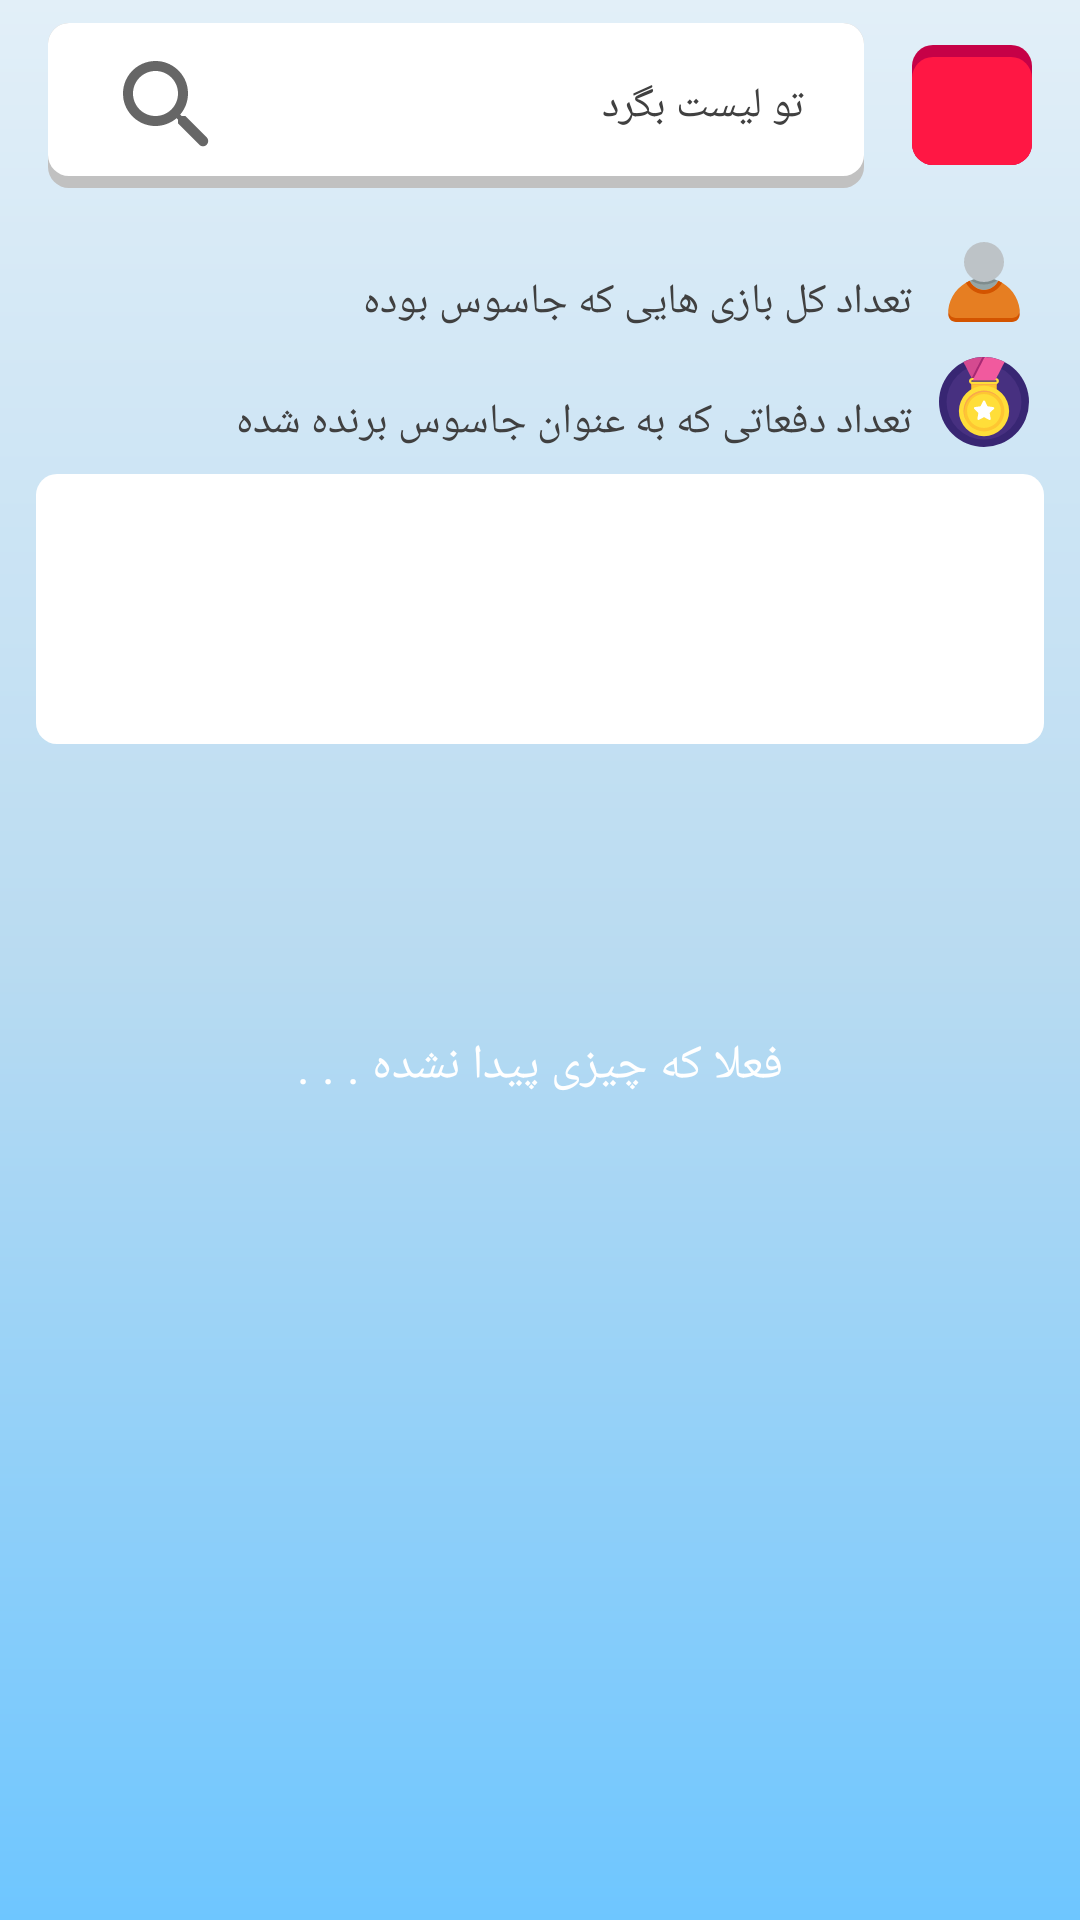

Layout XML and referenced resources for this Android screen:
<!-- AndroidManifest.xml: application theme Theme.Spy -->
<!-- res/layout/fragment_player_score.xml -->
<?xml version="1.0" encoding="utf-8"?>
<layout xmlns:android="http://schemas.android.com/apk/res/android"
    xmlns:tools="http://schemas.android.com/tools"
    xmlns:app="http://schemas.android.com/apk/res-auto"
    tools:context=".ui.fragment.PlayerScoreFragment">

   <data class="PlayerScoreBinding"/>

    <androidx.constraintlayout.widget.ConstraintLayout
        android:layout_width="match_parent"
        android:background="@drawable/whit_gradient"
        android:layout_height="match_parent">


        <androidx.constraintlayout.widget.ConstraintLayout
            android:id="@+id/constraintLayout3"
            android:layout_width="match_parent"
            android:layout_height="70dp"
            app:layout_constraintEnd_toEndOf="parent"
            app:layout_constraintStart_toStartOf="parent"
            app:layout_constraintTop_toTopOf="parent">

            <androidx.appcompat.widget.AppCompatImageView
                android:id="@+id/btnBack"
                android:layout_width="40dp"
                android:layout_height="40dp"
                android:layout_marginEnd="16dp"
                android:background="@drawable/button_background_red"
                android:padding="4dp"
                android:rotation="180"
                app:layout_constraintBottom_toBottomOf="parent"
                app:layout_constraintEnd_toEndOf="parent"
                app:layout_constraintTop_toTopOf="parent"
                app:srcCompat="@drawable/ic_round_arrow_back_24"
                app:tint="@color/white" />

            <androidx.appcompat.widget.AppCompatEditText
                android:id="@+id/edtSearchBox"
                android:layout_width="0dp"
                android:layout_height="55dp"
                android:layout_marginStart="16dp"
                android:layout_marginEnd="16dp"
                android:background="@drawable/input_background_white"
                android:drawableLeft="@drawable/ic_round_search_24"
                android:gravity="right|center_vertical"
                android:hint="@string/search_box_hint"
                android:maxLines="1"
                android:textColorHint="@color/black"
                android:textColor="@color/black"
                android:textSize="14sp"
                app:layout_constraintBottom_toBottomOf="parent"
                app:layout_constraintEnd_toStartOf="@+id/btnBack"
                app:layout_constraintStart_toStartOf="parent"
                app:layout_constraintTop_toTopOf="parent" />

        </androidx.constraintlayout.widget.ConstraintLayout>


        <androidx.core.widget.NestedScrollView
            android:layout_width="match_parent"
            android:layout_height="wrap_content"
            app:layout_constraintEnd_toEndOf="parent"
            app:layout_constraintStart_toStartOf="parent"
            app:layout_constraintTop_toBottomOf="@+id/constraintLayout3">

            <androidx.appcompat.widget.LinearLayoutCompat
                android:layout_width="match_parent"
                android:layout_height="wrap_content"
                android:orientation="vertical">

                <androidx.appcompat.widget.AppCompatTextView
                    android:layout_width="wrap_content"
                    android:layout_height="wrap_content"
                    app:drawableRightCompat="@drawable/ic_player"
                    android:text="تعداد کل بازی هایی که جاسوس بوده"
                    android:textSize="14sp"
                    android:textColor="@color/black"
                    android:drawablePadding="8dp"
                    android:fontFamily="@font/lalezar"
                    android:layout_gravity="right"
                    android:layout_marginRight="16dp"
                    android:layout_marginTop="8dp"
                    android:gravity="bottom"/>

                <androidx.appcompat.widget.AppCompatTextView
                    android:layout_width="wrap_content"
                    android:layout_height="wrap_content"
                    app:drawableRightCompat="@drawable/ic_win"
                    android:text="تعداد دفعاتی که به عنوان جاسوس برنده شده"
                    android:textSize="14sp"
                    android:textColor="@color/black"
                    android:drawablePadding="8dp"
                    android:fontFamily="@font/lalezar"
                    android:layout_gravity="right"
                    android:layout_marginRight="16dp"
                    android:layout_marginTop="8dp"
                    android:gravity="bottom"/>

                <FrameLayout
                    android:id="@+id/adContainer"
                    android:layout_width="match_parent"
                    android:layout_height="90dp"
                    android:layout_marginRight="12dp"
                    android:layout_marginLeft="12dp"
                    android:layout_marginTop="8dp"
                    android:background="@drawable/black_stroke"
                    app:layout_constraintEnd_toEndOf="@+id/edtSearchBox"
                    app:layout_constraintStart_toStartOf="@+id/btnInformation"
                    app:layout_constraintTop_toBottomOf="@+id/edtSearchBox">


                </FrameLayout>

                <androidx.recyclerview.widget.RecyclerView
                    android:id="@+id/scoreRecycler"
                    android:layout_width="match_parent"
                    android:layout_height="wrap_content"
                    android:layout_margin="8dp"
                    tools:listitem="@layout/player_score_item"
                    app:layoutManager="androidx.recyclerview.widget.LinearLayoutManager"
                    app:layout_constraintEnd_toEndOf="parent"
                    app:layout_constraintStart_toStartOf="parent"
                    app:layout_constraintTop_toBottomOf="@+id/constraintLayout3" />


            </androidx.appcompat.widget.LinearLayoutCompat>


        </androidx.core.widget.NestedScrollView>

        <androidx.appcompat.widget.AppCompatTextView
            android:id="@+id/txtNotFound"
            android:layout_width="wrap_content"
            android:layout_height="wrap_content"
            android:drawableTop="@drawable/ic_round_search_off_24"
            android:drawableTint="@color/white"
            android:fontFamily="@font/lalezar"
            android:text="@string/notFound"
            android:textColor="@color/white"
            android:textSize="16sp"
            app:layout_constraintBottom_toBottomOf="parent"
            app:layout_constraintEnd_toEndOf="parent"
            app:layout_constraintStart_toStartOf="parent"
            app:layout_constraintTop_toBottomOf="@+id/constraintLayout3" />



    </androidx.constraintlayout.widget.ConstraintLayout>


</layout>
<!-- res/layout/player_score_item.xml (included above) -->
<?xml version="1.0" encoding="utf-8"?>
<layout xmlns:tools="http://schemas.android.com/tools"
    xmlns:android="http://schemas.android.com/apk/res/android"
    xmlns:app="http://schemas.android.com/apk/res-auto">


    <data>


    </data>

    <com.google.android.material.card.MaterialCardView
        android:layout_width="match_parent"
        app:cardCornerRadius="@dimen/def_radius"
        android:elevation="0dp"
        app:cardElevation="0dp"
        android:layout_margin="@dimen/small_margin"
        android:layout_height="wrap_content">


        <androidx.constraintlayout.widget.ConstraintLayout
            android:layout_width="match_parent"
            android:layout_gravity="center"
            android:gravity="center"
            android:layout_height="50dp">


            <ProgressBar
                android:id="@+id/progress"
                style="?android:attr/progressBarStyleHorizontal"
                android:layout_width="0dp"
                android:layout_height="0dp"
                android:rotation="180"
                android:progressDrawable="@drawable/gradient_progress"
                app:layout_constraintBottom_toBottomOf="parent"
                app:layout_constraintEnd_toEndOf="parent"
                app:layout_constraintStart_toStartOf="parent"
                app:layout_constraintTop_toTopOf="parent"
                tools:progress="60" />

            <androidx.appcompat.widget.LinearLayoutCompat
                android:id="@+id/linearLayoutCompat3"
                android:layout_width="90dp"
                android:layout_height="match_parent"
                android:layout_gravity="center"
                android:gravity="center"
                app:layout_constraintBottom_toBottomOf="parent"
                app:layout_constraintStart_toStartOf="parent"
                app:layout_constraintTop_toTopOf="parent">


                <androidx.appcompat.widget.AppCompatTextView
                    android:id="@+id/txtWinnerCount"
                    android:layout_width="wrap_content"
                    android:layout_height="wrap_content"
                    android:layout_gravity="bottom"
                    android:layout_marginLeft="4dp"
                    android:layout_marginRight="4dp"
                    android:layout_marginBottom="4dp"
                    android:gravity="bottom"
                    android:text="100"
                    android:textColor="@color/black"
                    android:textSize="16sp"
                    android:textStyle="bold" />

                <androidx.appcompat.widget.AppCompatImageView
                    android:layout_width="40dp"
                    android:layout_height="40dp"
                    android:layout_gravity="center"
                    app:srcCompat="@drawable/ic_win" />


            </androidx.appcompat.widget.LinearLayoutCompat>

            <androidx.appcompat.widget.LinearLayoutCompat
                android:id="@+id/linearLayoutCompat2"
                android:layout_width="90dp"
                android:layout_height="match_parent"
                android:layout_gravity="center"
                android:layout_marginStart="16dp"
                android:gravity="center"
                app:layout_constraintBottom_toBottomOf="parent"
                app:layout_constraintStart_toEndOf="@+id/linearLayoutCompat3"
                app:layout_constraintTop_toTopOf="parent">


                <androidx.appcompat.widget.AppCompatTextView
                    android:id="@+id/txtPlayCount"
                    android:layout_width="wrap_content"
                    android:layout_height="wrap_content"
                    android:layout_gravity="bottom"
                    android:layout_marginLeft="4dp"
                    android:layout_marginRight="4dp"
                    android:layout_marginBottom="4dp"
                    android:gravity="bottom"
                    android:text="100"
                    android:textColor="@color/black"
                    android:textSize="16sp"
                    android:textStyle="bold" />

                <androidx.appcompat.widget.AppCompatImageView
                    android:layout_width="40dp"
                    android:layout_height="40dp"
                    android:layout_gravity="center"
                    app:srcCompat="@drawable/ic_player" />


            </androidx.appcompat.widget.LinearLayoutCompat>

            <androidx.appcompat.widget.AppCompatTextView
                android:id="@+id/userName"
                android:layout_width="0dp"
                android:layout_height="0dp"
                android:layout_marginStart="8dp"
                android:layout_marginEnd="8dp"
                android:ellipsize="end"
                android:gravity="center|right"
                android:text="@string/app_name"
                android:textColor="@color/black"
                android:textSize="14sp"
                app:layout_constraintBottom_toBottomOf="@+id/linearLayoutCompat2"
                app:layout_constraintEnd_toEndOf="parent"
                app:layout_constraintStart_toEndOf="@+id/linearLayoutCompat2"
                app:layout_constraintTop_toTopOf="parent"
                app:layout_constraintVertical_bias="1.0" />

        </androidx.constraintlayout.widget.ConstraintLayout>



    </com.google.android.material.card.MaterialCardView>


</layout>
<!-- resources referenced by this layout -->
<resources>
  <color name="black">#404040</color>
  <color name="white">#FFFFFF</color>
  <dimen name="def_radius">7dp</dimen>
  <dimen name="small_margin">4dp</dimen>
  <!-- drawable black_stroke (drawable) -->
  <?xml version="1.0" encoding="utf-8"?>
  <shape xmlns:android="http://schemas.android.com/apk/res/android">
  
          <corners android:radius="@dimen/def_radius"/>
      <solid android:color="@color/white"/>
  
  </shape>
  <!-- drawable button_background_red (drawable) -->
  <?xml version="1.0" encoding="utf-8"?>
  <layer-list xmlns:android="http://schemas.android.com/apk/res/android">
  
      
      <item>
          <shape  android:shape="rectangle">
  
              
              <solid android:color="#C60147" />
              <corners android:radius="@dimen/def_radius" />
  
          </shape>
      </item>
  
      
      <item android:bottom="12px">
  
          <shape  android:shape="rectangle">
              <padding android:bottom="5dp"
                  android:top="2dp"
                  android:left="2dp"
                  android:right="2dp"/>
  
              
              <solid android:color="#FF1744" />
              <corners android:radius="@dimen/def_radius" />
          </shape>
  
      </item>
  
  
  </layer-list>
  <!-- drawable gradient_progress (drawable) -->
  <?xml version="1.0" encoding="utf-8"?>
  <layer-list xmlns:android="http://schemas.android.com/apk/res/android">
  
      <item android:id="@android:id/background">
          <shape>
              <corners android:radius="5dp"/>
              <solid android:color="#fff"/>
          </shape>
      </item>
  
      <item android:id="@android:id/progress">
          <clip>
              <shape>
                  <corners android:radius="5dp"/>
                  <gradient
                      android:endColor="@android:color/holo_red_dark"
                      android:startColor="@android:color/holo_orange_light"
                      />
              </shape>
          </clip>
      </item>
  
  </layer-list>
  <!-- drawable ic_round_search_24 (drawable) -->
  <vector android:height="40dp" android:tint="?attr/colorControlNormal"
      android:viewportHeight="24" android:viewportWidth="24"
      android:width="40dp" xmlns:android="http://schemas.android.com/apk/res/android">
      <path android:fillColor="@android:color/white" android:pathData="M15.5,14h-0.79l-0.28,-0.27c1.2,-1.4 1.82,-3.31 1.48,-5.34 -0.47,-2.78 -2.79,-5 -5.59,-5.34 -4.23,-0.52 -7.79,3.04 -7.27,7.27 0.34,2.8 2.56,5.12 5.34,5.59 2.03,0.34 3.94,-0.28 5.34,-1.48l0.27,0.28v0.79l4.25,4.25c0.41,0.41 1.08,0.41 1.49,0 0.41,-0.41 0.41,-1.08 0,-1.49L15.5,14zM9.5,14C7.01,14 5,11.99 5,9.5S7.01,5 9.5,5 14,7.01 14,9.5 11.99,14 9.5,14z"/>
  </vector>
  <!-- drawable whit_gradient (drawable) -->
  <?xml version="1.0" encoding="utf-8"?>
  <shape xmlns:android="http://schemas.android.com/apk/res/android">
  
  
      <gradient
          android:angle="90"
          android:centerColor="#B9DBF1"
          android:endColor="#E2EFF8"
          android:startColor="@color/purple_200"/>
  
  </shape>
  <string name="app_name">جاسوس بازی</string>
  <string name="notFound">فعلا که چیزی پیدا نشده . . . </string>
  <string name="search_box_hint">تو لیست بگرد</string>
  <color name="purple_200">#6ec6ff</color>
  <color name="purple_500">#2196f3</color>
  <color name="purple_700">#0069c0</color>
  <color name="purple_200_light">#E2EFF8</color>
</resources>
